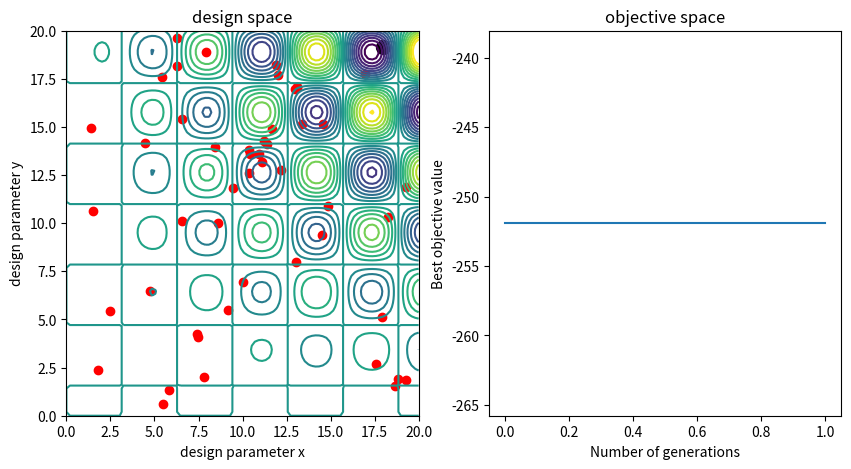

The matplotlib source for this figure: (Note: this script raises an exception after producing the figure.)
'''
Implementation of a single objective genetic algorithm with 2 design paramaters (x and y)
Minimise the function Z = x*sin(x)*y*cos(y)
def [A, Ao, best, best_o] = GA(nb_params, pop_size, nb_gen, p_mut) 
'''

import numpy as np
import matplotlib.pyplot as plt

# optimisation parameters
nb_params = 2                           # nb of design parameters
pop_size = 50                           # population size. It should be an even number, otherwise the crossover might not work
nb_gen = 50                             # nb of generations
p_mut = 0.2                             # probability of mutations
nb_mutant = int(round(pop_size*p_mut))  # nb of mutants in the current child population

# min and max value of the design parameters
min1 = 0
max1 = 20
min2 = 0
max2 = 20 

# cost function
x = np.linspace(min1, max1, 100)
X, Y = np.meshgrid(x, x)
Z = X*np.sin(X)*Y*np.cos(Y)

# random initial population with design parameters betweeen 0 and 1
A = np.random.rand(pop_size, nb_params)

# scale the initial population's design parameters between a max and min value
A[:, 0] = min1+max1*A[:, 0]
A[:, 1] = min2+max2*A[:, 1]

# evaluate the objective
Ao = np.zeros(pop_size)
for i in range(pop_size):
    Ao[i] = A[i, 0]*np.sin(A[i, 0])*A[i, 1]*np.cos(A[i, 1])

# sort A and Ao by ascending number of objective fitness
A_ind = np.argsort(Ao)
Ao = Ao[A_ind]
A = A[A_ind, :]

# create best list
best_list = []
gen_list = []
best_list.append(Ao[0])
gen_list.append(0)

# plot the search space + initial population
fig, (ax1, ax2) = plt.subplots(1, 2, figsize=(10, 5))
levels = np.arange(-300, 300, 30)
ax1.plot(A[:, 0], A[:, 1], 'ro')
ax1.plot(A[0, 0], A[0, 1], 'ko', markersize=10)  # the best individual is the first of the list
ax1.contour(X, Y, Z, levels=levels)
ax1.set_xlabel("design parameter x")
ax1.set_ylabel("design parameter y")
ax1.set_title("design space")

# plot objective spance
ax2.plot(gen_list, best_list)
ax2.set_xlabel("Number of generations")
ax2.set_ylabel("Best objective value")
ax2.set_title("objective space")

plt.pause(0.1)
plt.ion()


for q in range(nb_gen):
    
    # selection: only keep the best half of the population (i.e. the breeding parent population A_p)
    A_p = A[:pop_size//2, :]
    Ao_p = Ao[:pop_size//2]

    # crossover: create a new child from 2 parents 
    # The child's parameters are located randomly in a rectangle whose opposite corners are the 2 parents
    A_c = np.zeros((pop_size//2, nb_params))  # initialise
    
    for i in range(pop_size//2):
        # pick 2 random individuals in the parent population 
        parent_pool = np.random.permutation(A_p)
        p1 = parent_pool[0, :]
        p2 = parent_pool[1, :]
        # child created from the 2 parents
        A_c[i, 0] = min(p1[0],p2[0])+np.random.rand(1)*abs(p1[0]-p2[0]) # param 1
        A_c[i, 1] = min(p1[1],p2[1])+np.random.rand(1)*abs(p1[1]-p2[1]) # param 2
    
    # mutation: modify the children by changing randomly the objectives of p_mut percent of the parent population
    # pick nb_mutant random children 
    ind = np.random.permutation(pop_size//2)  # index list of the children to be mutated (the first nb_mutant individuals will be affected)
    for i in range(nb_mutant):    
        A_c[ind[i], :] = np.random.rand(1, nb_params)
    
        # scale A between max and min value of objectives
        A_c[ind[i], 0] = min1+max1*A_c[ind[i], 0]
        A_c[ind[i], 1] = min2+max2*A_c[ind[i], 1]

    # merge parents and children
    A = np.concatenate((A_p, A_c), axis=0)
    
    # evaluate objective
    for i in range(pop_size):
        Ao[i] = A[i, 0]*np.sin(A[i, 0])*A[i, 1]*np.cos(A[i, 1])

    # sort A and Ao by ascending objective value
    A_ind = np.argsort(Ao)
    Ao = Ao[A_ind]
    A = A[A_ind, :]

    # add best individual to best_list
    best_list.append(Ao[0])
    gen_list.append(q+1)

    # plot current population 
    ax1.cla()
    ax1.plot(A[:, 0], A[:, 1], 'ro')
    ax1.plot(A[0, 0], A[0, 1], 'ko', markersize=10)  # the best individual is the first of the list
    ax1.contour(X, Y, Z, levels=levels)
    ax1.set_xlabel("design parameter x")
    ax1.set_ylabel("design parameter y")
    ax1.set_title("design space")

    ax2.cla()
    ax2.plot(gen_list, best_list)
    ax2.set_xlabel("Number of generations")
    ax2.set_ylabel("Best objective value")
    ax2.set_title("objective space")

    filename = 'plots/frame{:02d}.png'.format(q)
    plt.savefig(filename, bbox_inches='tight')
    plt.pause(0.1)

best = A[0, :]
best_o = Ao[0]
print('Best indiviual parameters: ', best)
print('Best indiviual objective: ', best_o)

plt.ioff()    
# plt.show()
